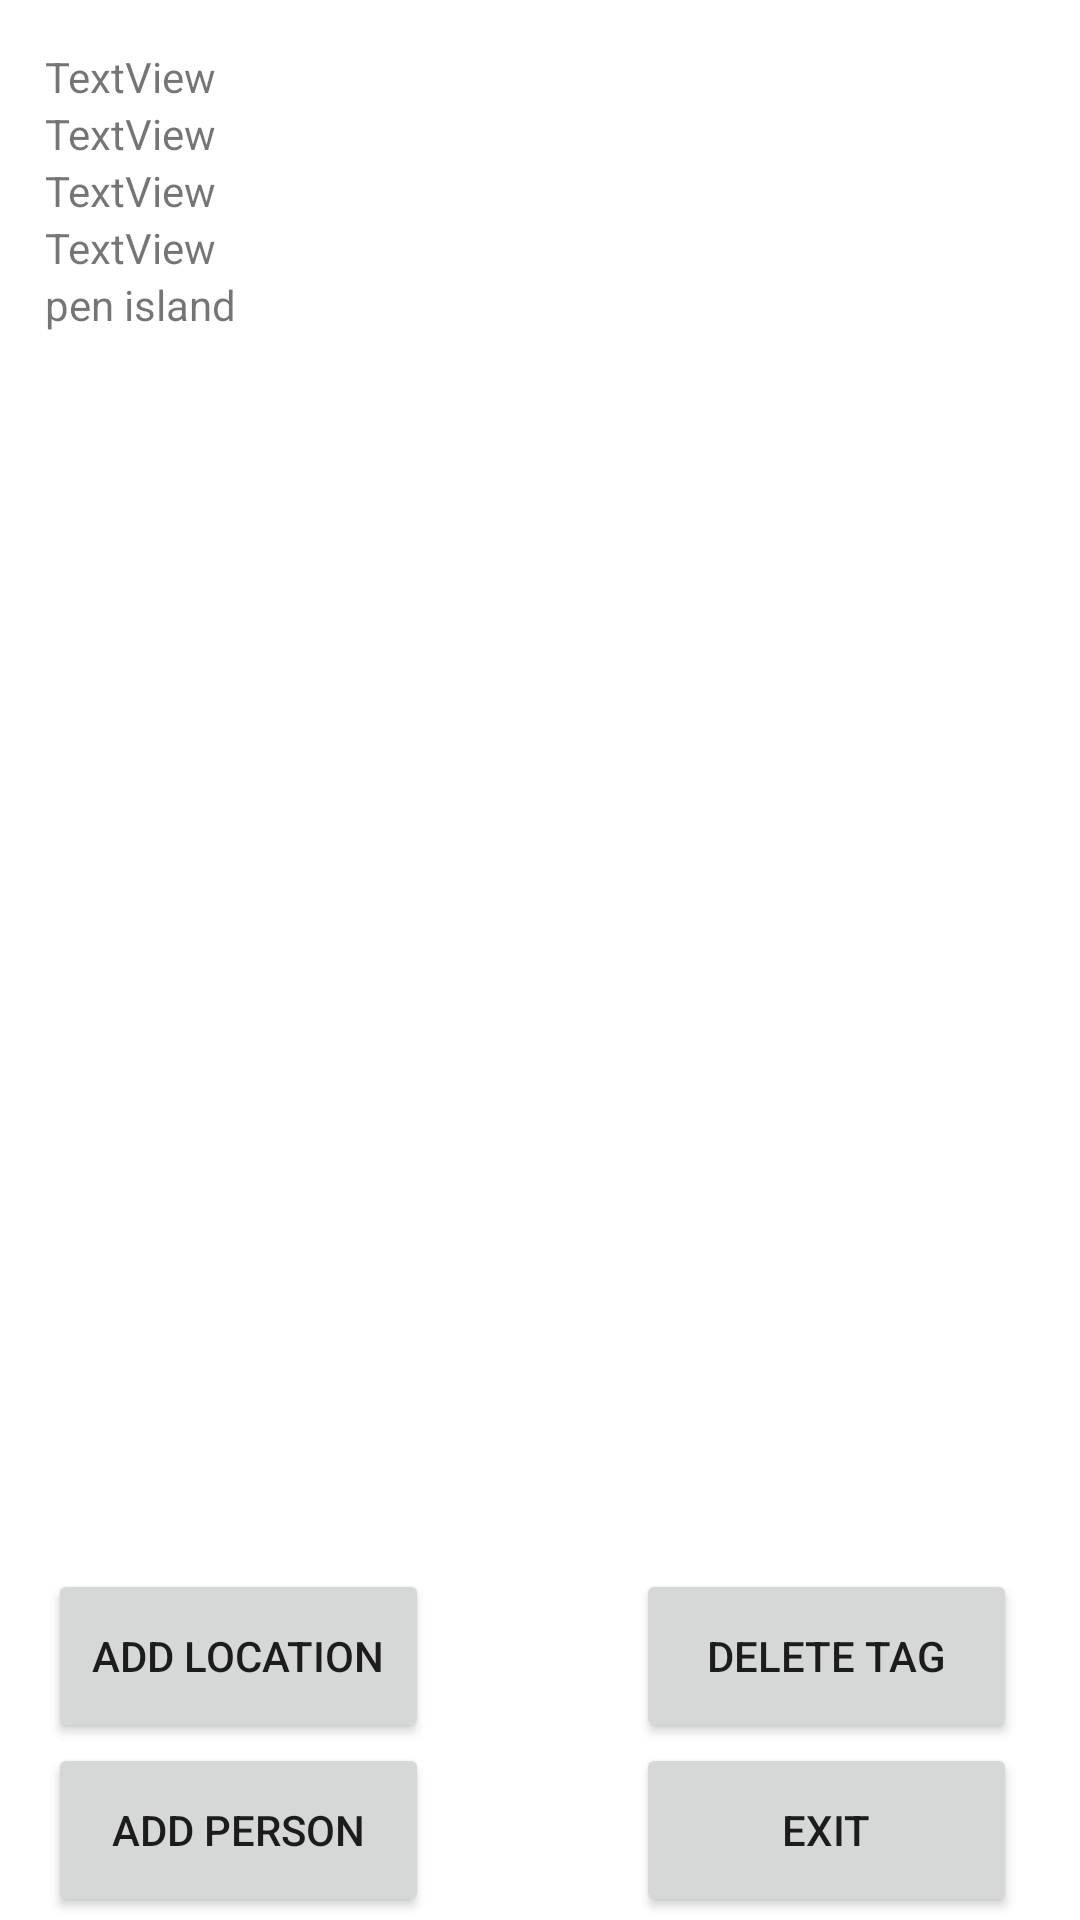

Reconstruct the res/layout file that produces this screen, plus the resources it refers to.
<!-- AndroidManifest.xml: application theme Theme.AndroidPhotos86 -->
<!-- res/layout/photo_edit.xml -->
<?xml version="1.0" encoding="utf-8"?>
<androidx.constraintlayout.widget.ConstraintLayout xmlns:android="http://schemas.android.com/apk/res/android"
    xmlns:app="http://schemas.android.com/apk/res-auto"
    xmlns:tools="http://schemas.android.com/tools"
    android:layout_width="match_parent"
    android:layout_height="match_parent">

    <ScrollView
        android:id="@+id/scrollView2"
        android:layout_width="351dp"
        android:layout_height="377dp"
        android:layout_marginStart="15dp"
        android:layout_marginTop="16dp"
        android:layout_marginEnd="16dp"
        app:layout_constraintEnd_toEndOf="parent"
        app:layout_constraintHorizontal_bias="0.0"
        app:layout_constraintStart_toStartOf="parent"
        app:layout_constraintTop_toTopOf="parent">

        <LinearLayout
            android:layout_width="match_parent"
            android:layout_height="wrap_content"
            android:orientation="vertical">

            <TextView
                android:id="@+id/textView5"
                android:layout_width="match_parent"
                android:layout_height="wrap_content"
                android:text="TextView" />

            <TextView
                android:id="@+id/textView4"
                android:layout_width="match_parent"
                android:layout_height="wrap_content"
                android:text="TextView" />

            <TextView
                android:id="@+id/textView3"
                android:layout_width="match_parent"
                android:layout_height="wrap_content"
                android:text="TextView" />

            <TextView
                android:id="@+id/textView2"
                android:layout_width="match_parent"
                android:layout_height="wrap_content"
                android:text="TextView" />

            <TextView
                android:id="@+id/textView"
                android:layout_width="match_parent"
                android:layout_height="wrap_content"
                android:text="pen island" />

        </LinearLayout>
    </ScrollView>

    <Button
        android:id="@+id/button5"
        android:layout_width="127dp"
        android:layout_height="58dp"
        android:layout_marginStart="16dp"
        android:text="Add Location"
        app:layout_constraintBottom_toTopOf="@+id/button6"
        app:layout_constraintStart_toStartOf="parent" />

    <Button
        android:id="@+id/button6"
        android:layout_width="127dp"
        android:layout_height="58dp"
        android:layout_marginStart="16dp"
        android:layout_marginBottom="1dp"
        android:text="Add Person"
        app:layout_constraintBottom_toBottomOf="parent"
        app:layout_constraintStart_toStartOf="parent" />

    <Button
        android:id="@+id/button8"
        android:layout_width="127dp"
        android:layout_height="58dp"
        android:layout_marginEnd="21dp"
        android:text="Delete Tag"
        app:layout_constraintBottom_toTopOf="@+id/button7"
        app:layout_constraintEnd_toEndOf="parent" />

    <Button
        android:id="@+id/button7"
        android:layout_width="127dp"
        android:layout_height="58dp"
        android:layout_marginEnd="21dp"
        android:layout_marginBottom="1dp"
        android:text="Exit"
        app:layout_constraintBottom_toBottomOf="parent"
        app:layout_constraintEnd_toEndOf="parent" />

</androidx.constraintlayout.widget.ConstraintLayout>
<!-- resources referenced by this layout -->
<resources>
  <style name="Theme.AndroidPhotos86" parent="Theme.MaterialComponents.DayNight.DarkActionBar">
          
          <item name="colorPrimary">@color/purple_500</item>
          <item name="colorPrimaryVariant">@color/purple_700</item>
          <item name="colorOnPrimary">@color/white</item>
          
          <item name="colorSecondary">@color/teal_200</item>
          <item name="colorSecondaryVariant">@color/teal_700</item>
          <item name="colorOnSecondary">@color/black</item>
          
          <item name="android:statusBarColor" tools:targetApi="l">?attr/colorPrimaryVariant</item>
          
      </style>
  <!-- not gathered from this repository: default colours our renderer supplied (Android Studio template values) -->
  <color name="purple_500">#FF6200EE</color>
  <color name="purple_700">#FF3700B3</color>
  <color name="teal_200">#FF03DAC5</color>
  <color name="teal_700">#FF018786</color>
  <color name="black">#FF000000</color>
  <color name="white">#FFFFFFFF</color>
</resources>
